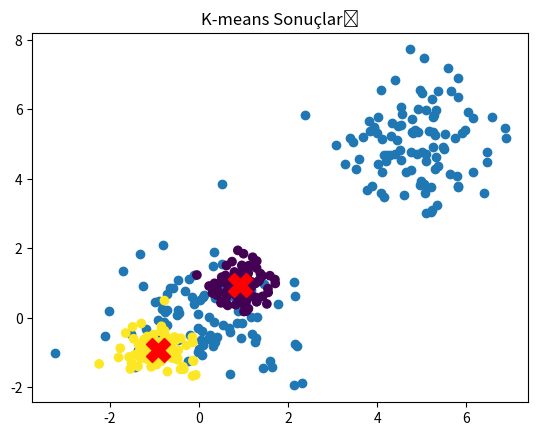
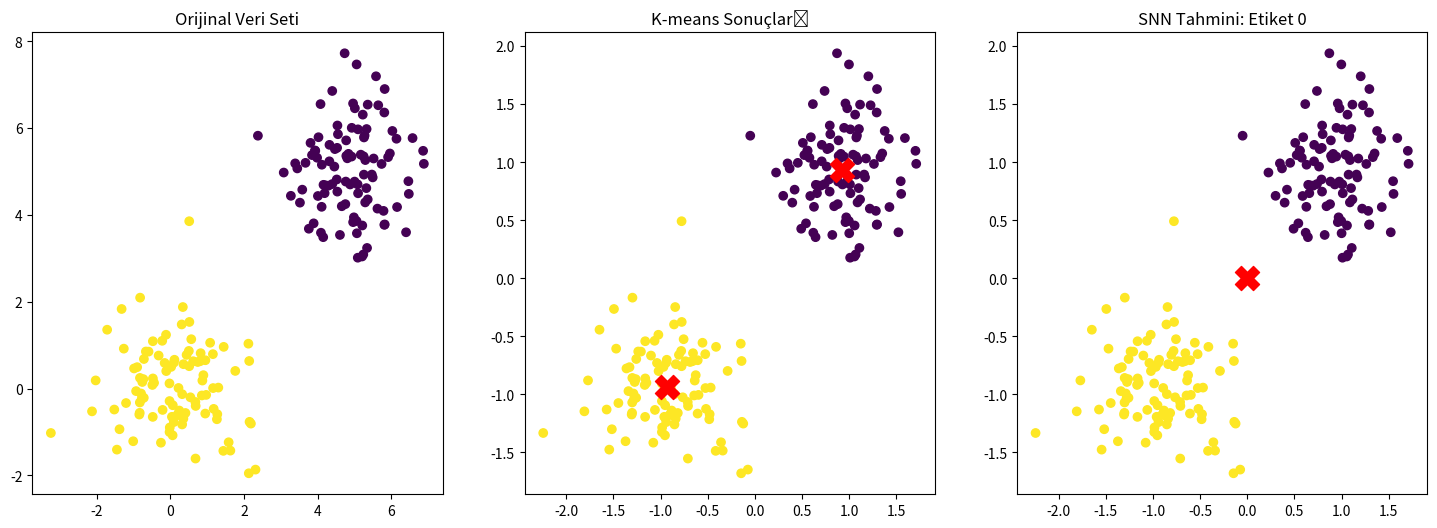

Recreate these plots in Python, in order.
import numpy as np
import matplotlib.pyplot as plt
from scipy.spatial import distance_matrix

# Veri seti oluşturma
np.random.seed(42)
veri_kume1 = np.random.randn(100, 2) + np.array([5, 5])  # 1. küme
veri_kume2 = np.random.randn(100, 2) + np.array([0, 0])  # 2. küme
veri = np.vstack((veri_kume1, veri_kume2))  # İki kümeyi birleştir

# Veri görselleştirme
plt.scatter(veri[:, 0], veri[:, 1])
plt.title("Oluşturulan Veri Seti")
plt.show()

# Veri normalizasyonu
def normalizasyon(veri):
    ortalama = np.mean(veri, axis=0)
    std_sapma = np.std(veri, axis=0)
    return (veri - ortalama) / std_sapma

normalizasyonlu_veri = normalizasyon(veri)

# SNN (Simple Nearest Neighbor) algoritması
class SNN:
    def __init__(self, k=3):
        self.k = k

    def fit(self, veri, etiketler):
        self.veri = veri
        self.etiketler = etiketler
        self.mesafe_matrisi = distance_matrix(veri, veri)
        self.benzerlik_matrisi = np.zeros(self.mesafe_matrisi.shape)

        for i in range(len(veri)):
            komsular = np.argsort(self.mesafe_matrisi[i])[:self.k+1]
            for j in komsular:
                self.benzerlik_matrisi[i, j] = 1

    def tahmin(self, nokta):
        mesafe = np.linalg.norm(self.veri - nokta, axis=1)
        komsular = np.argsort(mesafe)[:self.k]
        komsu_etiketler = self.etiketler[komsular]
        etiket_sayilari = np.bincount(komsu_etiketler.astype(int))
        return np.argmax(etiket_sayilari), etiket_sayilari

# K-means algoritması
class KMeans:
    def __init__(self, k=2, max_iterasyon=100):
        self.k = k
        self.max_iterasyon = max_iterasyon

    def fit(self, veri):
        self.veri = veri
        self.merkezler = veri[np.random.choice(len(veri), self.k, replace=False)]
        
        for _ in range(self.max_iterasyon):
            self.etiketler = self.kumeleri_ata()
            yeni_merkezler = self.merkezleri_hesapla()
            
            if np.all(self.merkezler == yeni_merkezler):
                break
            
            self.merkezler = yeni_merkezler

    def kumeleri_ata(self):
        mesafeler = np.array([np.linalg.norm(self.veri - merkez, axis=1) for merkez in self.merkezler])
        return np.argmin(mesafeler, axis=0)

    def merkezleri_hesapla(self):
        return np.array([self.veri[self.etiketler == i].mean(axis=0) for i in range(self.k)])

# Etiketleri oluşturma
etiketler1 = np.zeros(100)  # 1. küme etiketleri
etiketler2 = np.ones(100)   # 2. küme etiketleri
etiketler = np.hstack((etiketler1, etiketler2))

# SNN ve K-means algoritmalarını uygulama
snn = SNN(k=3)
snn.fit(normalizasyonlu_veri, etiketler)

kmeans = KMeans(k=2)
kmeans.fit(normalizasyonlu_veri)

# K-means sonuçlarını görselleştirme
plt.scatter(normalizasyonlu_veri[:, 0], normalizasyonlu_veri[:, 1], c=kmeans.etiketler, cmap='viridis', marker='o')
plt.scatter(kmeans.merkezler[:, 0], kmeans.merkezler[:, 1], s=300, c='red', marker='X')
plt.title("K-means Sonuçları")
plt.show()

# SNN sonuçları için örnek tahmin
tahmin_nokta = np.array([0, 0])
snn_etiket, snn_etiket_sayilari = snn.tahmin(tahmin_nokta)
print(f"SNN Tahmini Etiketi: {snn_etiket}, Etiket Dağılımı: {snn_etiket_sayilari}")

# K-means sonuçlarının terminal çıktısı
print("\nK-means Sonuçları:")
print(f"Merkezler: {kmeans.merkezler}")
print(f"Etiketler: {kmeans.etiketler}")

# Veri seti ve etiketlerin görselleştirilmesi
plt.figure(figsize=(18, 6))

# Orijinal veri seti
plt.subplot(1, 3, 1)
plt.scatter(veri[:, 0], veri[:, 1], c=etiketler, cmap='viridis', marker='o')
plt.title("Orijinal Veri Seti")

# K-means sonuçları
plt.subplot(1, 3, 2)
plt.scatter(normalizasyonlu_veri[:, 0], normalizasyonlu_veri[:, 1], c=kmeans.etiketler, cmap='viridis', marker='o')
plt.scatter(kmeans.merkezler[:, 0], kmeans.merkezler[:, 1], s=300, c='red', marker='X')
plt.title("K-means Sonuçları")

# SNN tahminleri
plt.subplot(1, 3, 3)
plt.scatter(normalizasyonlu_veri[:, 0], normalizasyonlu_veri[:, 1], c=etiketler, cmap='viridis', marker='o')
plt.scatter(tahmin_nokta[0], tahmin_nokta[1], c='red', s=300, marker='X')
plt.title(f"SNN Tahmini: Etiket {snn_etiket}")

plt.show()
